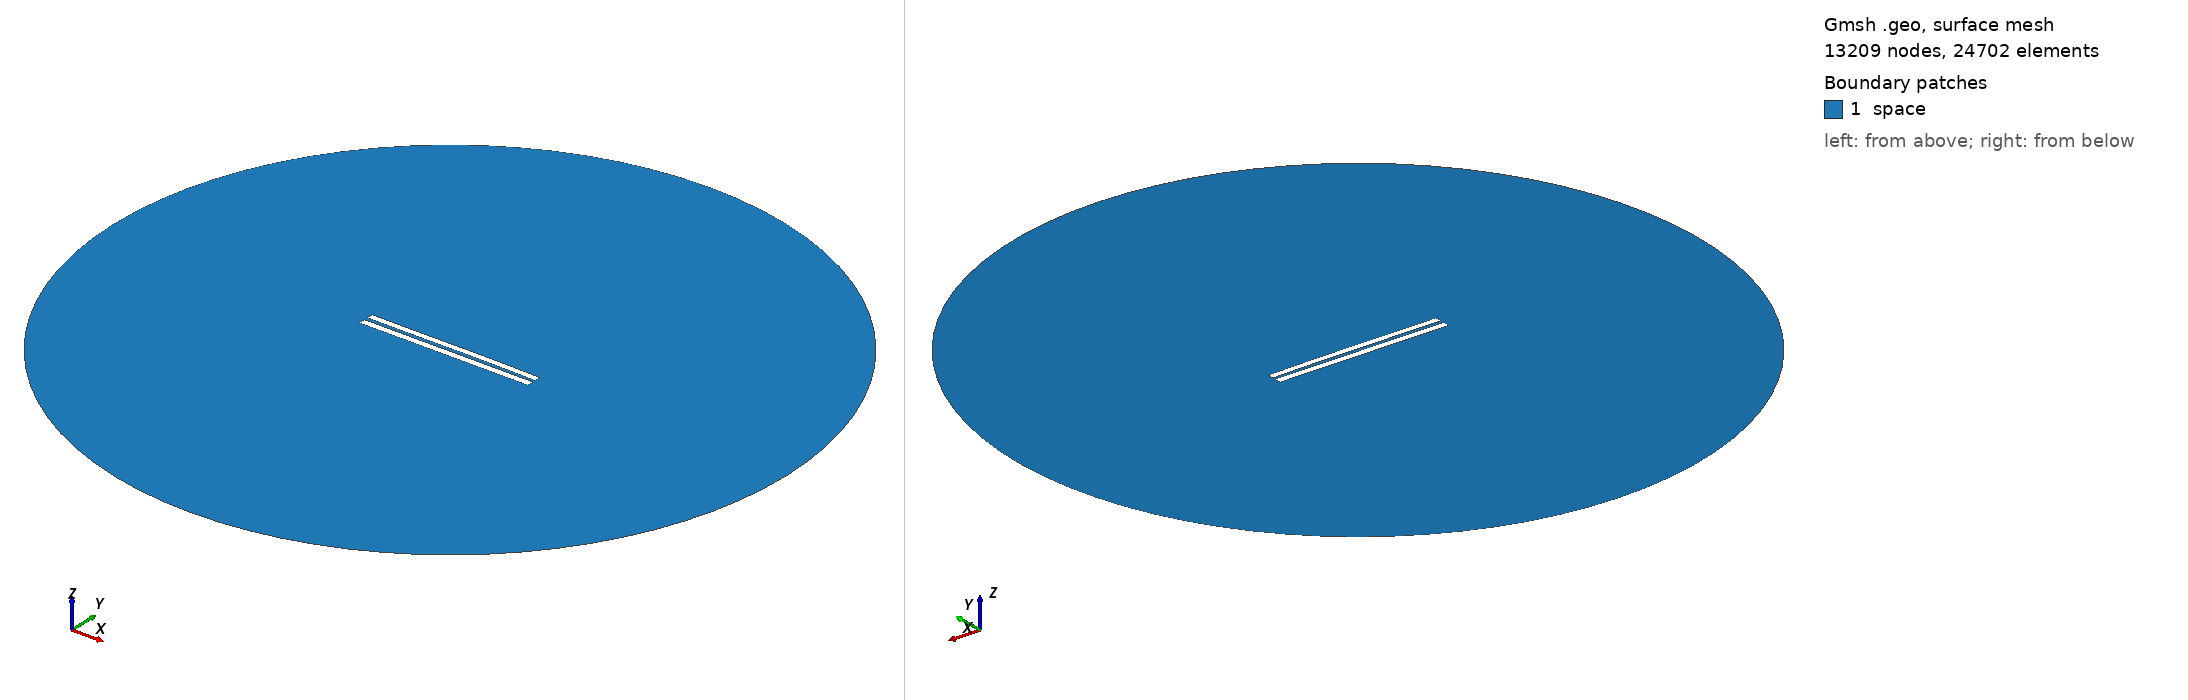

Gmsh geometry script, surface-meshed: 13209 nodes, 24702 surface elements. Boundary patches (legend numbers): 1 space. Left view from above one corner, right view from below the opposite corner. Legend entries are the model's physical surfaces. The drawing asked Gmsh for element sizes between 1% and 20% of the model's largest extent; the script's own settings can give other sizes.

=== 5083.geo (drawn) ===
//---------------------------------------
// Geometry kernel
//---------------------------------------

SetFactory("OpenCASCADE");



//---------------------------------------
// Parameters of the geometry
//---------------------------------------

// Overetch of the upper plate
overetch = 0.125;

// Distance between the plates
distance = 2.25;

// Discretization over the x axis (for the deformation)
nx = 50; 

// Length of the plate
L = 100 - overetch; 

// Number of modes
n = 4; 

// 1st mode coefficient
coeff(1) = -0.15;
beta(1) = 0.596864 * 3.1415926535 / L;

// 2nd mode coefficient
coeff(2) = 0.07499999999999998;
beta(2) = 1.49418 * 3.1415926535 / L;

// 3rd mode coefficient
coeff(3) = -0.075;
beta(3) = 2.50025 * 3.1415926535 / L;

// 4th mode coefficient
coeff(4) = 0.0;
beta(4) = 3.49999 * 3.1415926535 / L;



//---------------------------------------
// Upper plate (deformed rectangle)
//---------------------------------------

// Coordiantes of the upper plate
xmin = -50;
xmax = 50 - overetch;

// Height of the upper plate
yheight = 4 - 2 * overetch;

// Indexes of the points
UpperID[] = {};
LowerID[] = {};
LeftID[] = {};
RightID[] = {};

// Point index
p = 1;

// Horizontal edges
For i In {1:nx}
    x = xmin + (i-1)*(xmax - xmin)/(nx-1);

    y_bottom = distance / 2 + overetch;
    For j In {1:n}
        C = (Cosh(beta(j)*L) + Cos(beta(j)*L)) / (Sinh(beta(j)*L) + Sin(beta(j)*L));
        y_bottom  = y_bottom + coeff(j) * (Cosh(beta(j)*(x+50)) - Cos(beta(j)*(x+50)) - C * (Sinh(beta(j)*(x+50)) - Sin(beta(j)*(x+50))));
    EndFor

    y_top = y_bottom + yheight;

    Point(p) = {x, y_top, 0, 1.0};
    UpperID[i] = p;
    p = p + 1;

    Point(p) = {x, y_bottom, 0, 1.0};
    LowerID[i] = p;
    p = p + 1;
EndFor

// Create point lists
UpperPts[] = {}; LowerPts[] = {};
For i In {1:nx}
  UpperPts[] += {UpperID[i]};
  LowerPts[] += {LowerID[i]};
EndFor

// Build splines
Spline(1) = {UpperPts[]};
Spline(2) = {LowerPts[]};
Line(3) = {LowerPts[nx-1], UpperPts[nx-1]};
Line(4) = {LowerPts[0], UpperPts[0]};

// Build the plane surface
Curve Loop(1) = {2, 3, -1, -4};
Plane Surface(1) = {1};



//---------------------------------------
// Lower plate (rectangle)
//---------------------------------------

// Vertices
Point(1001) = {-50, -1, 0, 1.0};
Point(1002) = { 50, -1, 0, 1.0};
Point(1003) = { 50,  -5, 0, 1.0};
Point(1004) = {-50,  -5, 0, 1.0};

// Edges
Line(5) = {1001, 1002};
Line(6) = {1002, 1003};
Line(7) = {1003, 1004};
Line(8) = {1004, 1001};

// Plane surface
Line Loop(2) = {5, 6, 7, 8};
Plane Surface(2) = {2}; 



//---------------------------------------
// Outer (fictious) boundary
//---------------------------------------

// Points
Point(1005) = {0, 0, 0};       // Center
Point(1006) = {200, 0, 0};     // Start point
Point(1007) = {0, 200, 0};     // 90 degrees
Point(1008) = {-200, 0, 0};    // 180 degrees
Point(1009) = {0, -200, 0};    // 270 degrees

// Circle arcs (each needs start, center, end)
Circle(9) = {1006, 1005, 1007};
Circle(10) = {1007, 1005, 1008};
Circle(11) = {1008, 1005, 1009};
Circle(12) = {1009, 1005, 1006};

// Plane surface for the entire domain
Curve Loop(3) = {9, 10, 11, 12};
Surface(3) = {3};

// Subtract the plates from the whole domain to obtain the actual domain where we want to solve the equations
BooleanDifference{ Surface{3}; Delete; }{ Surface{1}; Surface{2}; Delete; }




//---------------------------------------
// Transfinite Lines/Curves
//---------------------------------------

// Set the number of points on the boundaries
r = 7;

// Plates
Transfinite Curve {1, 2} = 50*r Using Progression 1;
Transfinite Curve {3, 4} = 2*r Using Progression 1;
Transfinite Line {5, 7} = 50*r Using Progression 1;
Transfinite Line {6, 8} = 2*r Using Progression 1;

// Outer boundary
Transfinite Line {9, 10, 11, 12} = 20 Using Progression 1;



//---------------------------------------
// Physical groups
//---------------------------------------                

// Physical curves (boundaries)
Physical Line("force_segment", 10) = {2};
Physical Line("upper_plate", 11) = {1, 3, 4};
Physical Line("lower_plate", 12) = {5, 6, 7, 8};
Physical Line("boundary", 20) = {9, 10, 11, 12};

// Physical Surfaces
Physical Surface("space", 30) = {3};



//---------------------------------------
// 6. Generate the Mesh
//---------------------------------------

// 2D mesh generation
Mesh 2;
